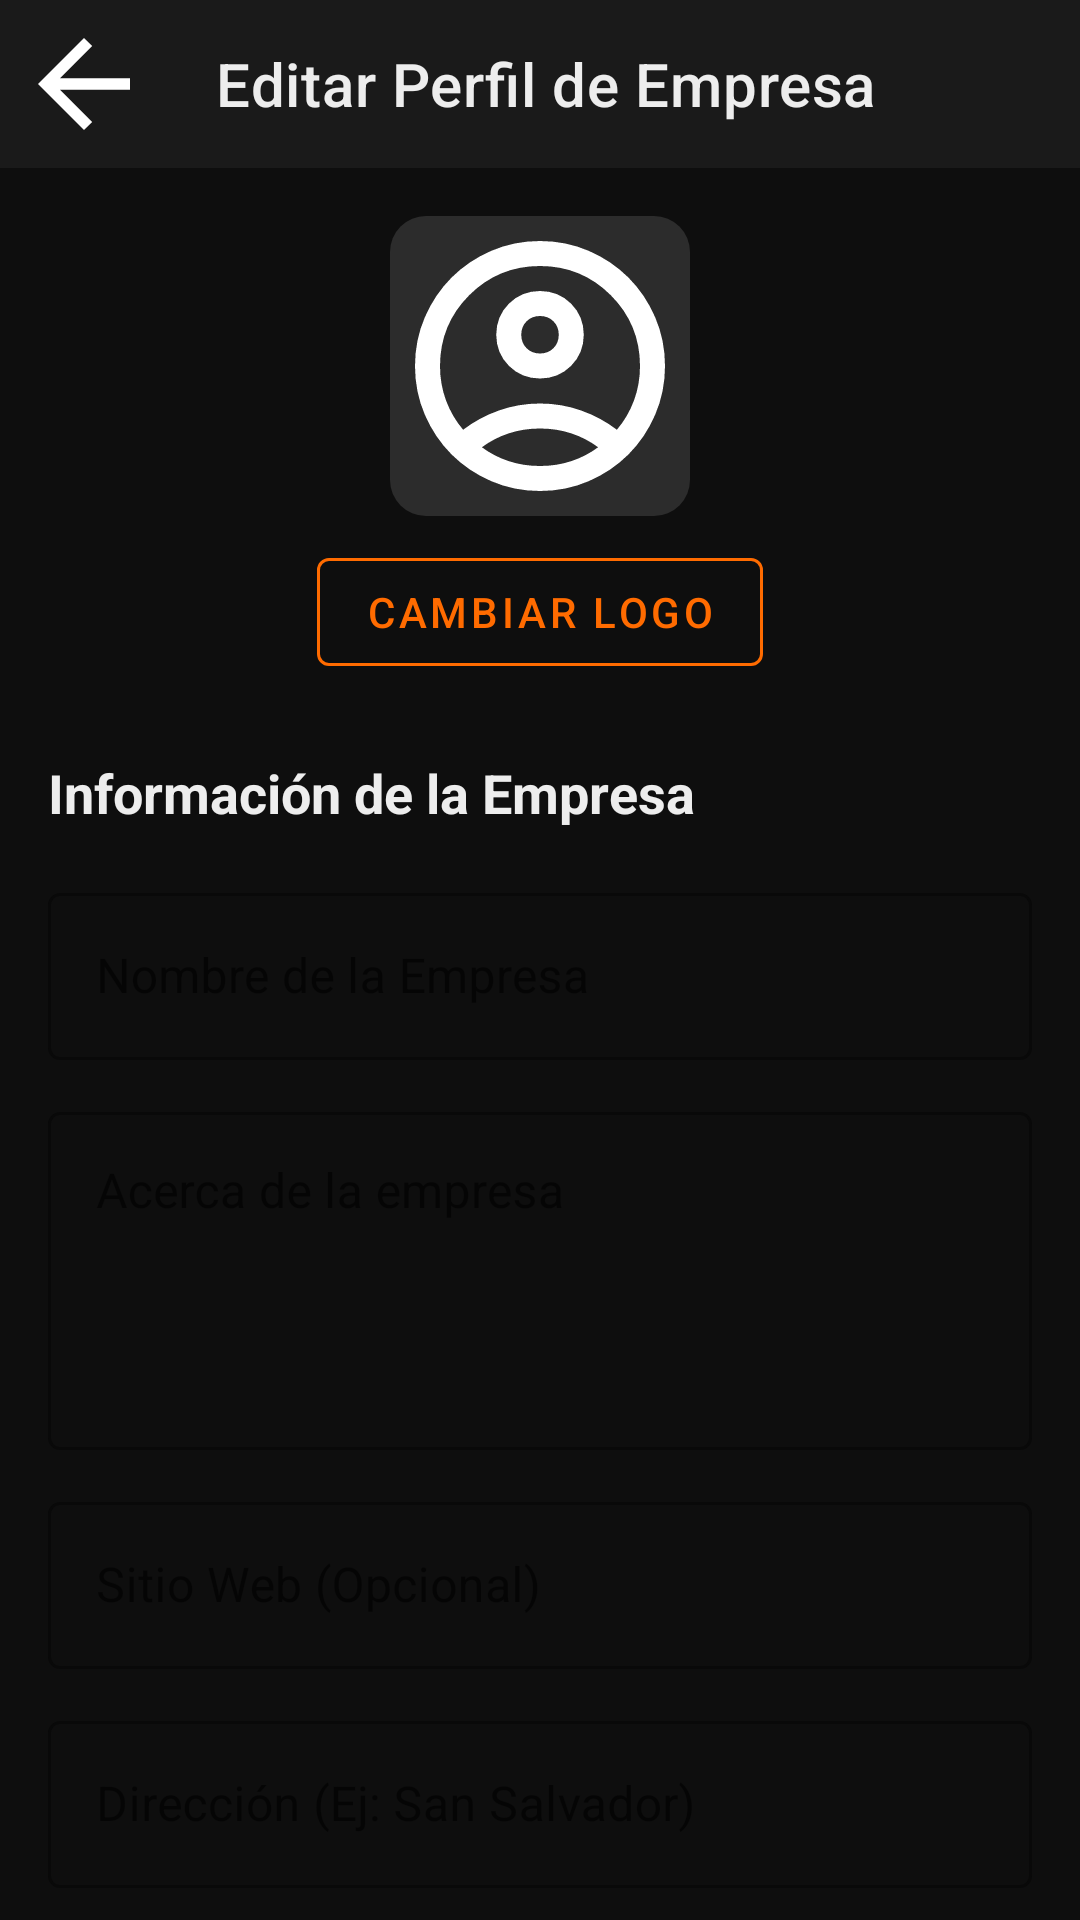

Layout XML and referenced resources for this Android screen:
<!-- AndroidManifest.xml: application theme Theme.Hirelance -->
<!-- res/layout/activity_editar_perfil_contratista.xml -->
<?xml version="1.0" encoding="utf-8"?>
<androidx.constraintlayout.widget.ConstraintLayout xmlns:android="http://schemas.android.com/apk/res/android"
    xmlns:app="http://schemas.android.com/apk/res-auto"
    xmlns:tools="http://schemas.android.com/tools"
    android:layout_width="match_parent"
    android:layout_height="match_parent"
    android:background="@color/hl_fondo_principal"
    tools:context=".controlador.EditarPerfilContratistaActivity">

    <com.google.android.material.appbar.AppBarLayout
        android:id="@+id/appBarLayout"
        android:layout_width="match_parent"
        android:layout_height="wrap_content"
        app:layout_constraintTop_toTopOf="parent">
        <com.google.android.material.appbar.MaterialToolbar
            android:id="@+id/toolbarEditarPerfilContratista"
            android:layout_width="match_parent"
            android:layout_height="?attr/actionBarSize"
            android:background="@color/hl_fondo_tarjeta"
            app:navigationIcon="@drawable/ic_arrow_back"
            app:title="Editar Perfil de Empresa"
            app:titleTextColor="@color/hl_texto_principal" />
    </com.google.android.material.appbar.AppBarLayout>

    <androidx.core.widget.NestedScrollView
        android:layout_width="0dp"
        android:layout_height="0dp"
        app:layout_constraintBottom_toBottomOf="parent"
        app:layout_constraintEnd_toEndOf="parent"
        app:layout_constraintStart_toStartOf="parent"
        app:layout_constraintTop_toBottomOf="@+id/appBarLayout">

        <LinearLayout
            android:layout_width="match_parent"
            android:layout_height="wrap_content"
            android:orientation="vertical"
            android:padding="16dp">

            <ImageView
                android:id="@+id/imgEditarLogoPreview"
                android:layout_width="100dp"
                android:layout_height="100dp"
                android:layout_gravity="center_horizontal"
                android:layout_marginBottom="8dp"
                android:src="@drawable/ic_menu_perfil"
                android:scaleType="centerCrop"
                android:background="@drawable/tag_fondo_azul"
                android:backgroundTint="@color/hl_borde" />

            <com.google.android.material.button.MaterialButton
                android:id="@+id/btnCambiarLogo"
                style="@style/Widget.MaterialComponents.Button.OutlinedButton"
                android:layout_width="wrap_content"
                android:layout_height="wrap_content"
                android:layout_gravity="center_horizontal"
                android:layout_marginBottom="24dp"
                android:text="Cambiar Logo"
                android:textColor="@color/hl_acento_naranja"
                app:strokeColor="@color/hl_acento_naranja" />

            <TextView
                android:layout_width="wrap_content"
                android:layout_height="wrap_content"
                android:text="Información de la Empresa"
                android:textColor="@color/hl_texto_principal"
                android:textSize="18sp"
                android:textStyle="bold"
                android:layout_marginBottom="16dp"/>

            <com.google.android.material.textfield.TextInputLayout
                android:id="@+id/tilNombreEmpresa"
                style="@style/Widget.MaterialComponents.TextInputLayout.OutlinedBox"
                android:layout_width="match_parent"
                android:layout_height="wrap_content"
                android:hint="Nombre de la Empresa"
                android:layout_marginBottom="12dp">
                <com.google.android.material.textfield.TextInputEditText
                    android:id="@+id/etNombreEmpresa"
                    android:layout_width="match_parent"
                    android:layout_height="wrap_content"
                    android:inputType="textCapWords" />
            </com.google.android.material.textfield.TextInputLayout>

            <com.google.android.material.textfield.TextInputLayout
                android:id="@+id/tilDescripcionEmpresa"
                style="@style/Widget.MaterialComponents.TextInputLayout.OutlinedBox"
                android:layout_width="match_parent"
                android:layout_height="wrap_content"
                android:layout_marginBottom="12dp"
                android:hint="Acerca de la empresa">
                <com.google.android.material.textfield.TextInputEditText
                    android:id="@+id/etDescripcionEmpresa"
                    android:layout_width="match_parent"
                    android:layout_height="wrap_content"
                    android:gravity="top"
                    android:inputType="textMultiLine"
                    android:minLines="4" />
            </com.google.android.material.textfield.TextInputLayout>

            <com.google.android.material.textfield.TextInputLayout
                android:id="@+id/tilSitioWeb"
                style="@style/Widget.MaterialComponents.TextInputLayout.OutlinedBox"
                android:layout_width="match_parent"
                android:layout_height="wrap_content"
                android:layout_marginBottom="12dp"
                android:hint="Sitio Web (Opcional)">
                <com.google.android.material.textfield.TextInputEditText
                    android:id="@+id/etSitioWeb"
                    android:layout_width="match_parent"
                    android:layout_height="wrap_content"
                    android:inputType="textUri" />
            </com.google.android.material.textfield.TextInputLayout>

            <com.google.android.material.textfield.TextInputLayout
                android:id="@+id/tilDireccion"
                style="@style/Widget.MaterialComponents.TextInputLayout.OutlinedBox"
                android:layout_width="match_parent"
                android:layout_height="wrap_content"
                android:layout_marginBottom="24dp"
                android:hint="Dirección (Ej: San Salvador)">
                <com.google.android.material.textfield.TextInputEditText
                    android:id="@+id/etDireccion"
                    android:layout_width="match_parent"
                    android:layout_height="wrap_content"
                    android:inputType="textCapSentences" />
            </com.google.android.material.textfield.TextInputLayout>

            <TextView
                android:layout_width="wrap_content"
                android:layout_height="wrap_content"
                android:text="Información de Contacto y Cuenta"
                android:textColor="@color/hl_texto_principal"
                android:textSize="18sp"
                android:textStyle="bold"
                android:layout_marginBottom="16dp"/>

            <com.google.android.material.textfield.TextInputLayout
                android:id="@+id/tilCorreo"
                style="@style/Widget.MaterialComponents.TextInputLayout.OutlinedBox"
                android:layout_width="match_parent"
                android:layout_height="wrap_content"
                android:layout_marginBottom="12dp"
                android:hint="Correo Electrónico (Contacto)">
                <com.google.android.material.textfield.TextInputEditText
                    android:id="@+id/etCorreo"
                    android:layout_width="match_parent"
                    android:layout_height="wrap_content"
                    android:inputType="textEmailAddress" />
            </com.google.android.material.textfield.TextInputLayout>

            <com.google.android.material.textfield.TextInputLayout
                android:id="@+id/tilTelefono"
                style="@style/Widget.MaterialComponents.TextInputLayout.OutlinedBox"
                android:layout_width="match_parent"
                android:layout_height="wrap_content"
                android:layout_marginBottom="12dp"
                android:hint="Teléfono (Contacto)">
                <com.google.android.material.textfield.TextInputEditText
                    android:id="@+id/etTelefono"
                    android:layout_width="match_parent"
                    android:layout_height="wrap_content"
                    android:inputType="phone" />
            </com.google.android.material.textfield.TextInputLayout>

            <com.google.android.material.textfield.TextInputLayout
                android:id="@+id/tilContrasena"
                style="@style/Widget.MaterialComponents.TextInputLayout.OutlinedBox"
                android:layout_width="match_parent"
                android:layout_height="wrap_content"
                android:layout_marginBottom="24dp"
                android:hint="Nueva Contraseña (Opcional)"
                app:passwordToggleEnabled="true">
                <com.google.android.material.textfield.TextInputEditText
                    android:id="@+id/etContrasena"
                    android:layout_width="match_parent"
                    android:layout_height="wrap_content"
                    android:inputType="textPassword" />
            </com.google.android.material.textfield.TextInputLayout>

            <com.google.android.material.button.MaterialButton
                android:id="@+id/btnGuardarCambiosContratista"
                android:layout_width="match_parent"
                android:layout_height="wrap_content"
                android:layout_marginTop="24dp"
                android:layout_marginBottom="32dp"
                android:paddingVertical="12dp"
                android:text="Guardar Cambios"
                android:textAllCaps="false"
                android:textSize="16sp"
                app:backgroundTint="@color/hl_acento_naranja" />

        </LinearLayout>
    </androidx.core.widget.NestedScrollView>

    <ProgressBar
        android:id="@+id/progressBarEditarContratista"
        style="?android:attr/progressBarStyle"
        android:layout_width="wrap_content"
        android:layout_height="wrap_content"
        android:indeterminateTint="@color/hl_acento_naranja"
        android:visibility="gone"
        app:layout_constraintBottom_toBottomOf="parent"
        app:layout_constraintEnd_toEndOf="parent"
        app:layout_constraintStart_toStartOf="parent"
        app:layout_constraintTop_toBottomOf="@+id/appBarLayout"
        tools:visibility="visible" />

</androidx.constraintlayout.widget.ConstraintLayout>
<!-- resources referenced by this layout -->
<resources>
  <color name="hl_acento_naranja">#FF6B00</color>
  <color name="hl_borde">#2C2C2C</color>
  <color name="hl_fondo_principal">#0E0E0E</color>
  <color name="hl_fondo_tarjeta">#1A1A1A</color>
  <color name="hl_texto_principal">#EDEDED</color>
  <!-- drawable ic_arrow_back (drawable) -->
  <vector xmlns:android="http://schemas.android.com/apk/res/android" android:autoMirrored="true" android:height="46dp" android:tint="#FFFFFF" android:viewportHeight="960" android:viewportWidth="960" android:width="46dp">
        
      <path android:fillColor="@android:color/white" android:pathData="M313,520L537,744L480,800L160,480L480,160L537,216L313,440L800,440L800,520L313,520Z"/>
      
  </vector>
  <!-- drawable ic_menu_perfil (drawable) -->
  <vector xmlns:android="http://schemas.android.com/apk/res/android" android:height="46dp" android:tint="#FFFFFF" android:viewportHeight="960" android:viewportWidth="960" android:width="46dp">
        
      <path android:fillColor="@android:color/white" android:pathData="M234,684Q285,645 348,622.5Q411,600 480,600Q549,600 612,622.5Q675,645 726,684Q761,643 780.5,591Q800,539 800,480Q800,347 706.5,253.5Q613,160 480,160Q347,160 253.5,253.5Q160,347 160,480Q160,539 179.5,591Q199,643 234,684ZM480,520Q421,520 380.5,479.5Q340,439 340,380Q340,321 380.5,280.5Q421,240 480,240Q539,240 579.5,280.5Q620,321 620,380Q620,439 579.5,479.5Q539,520 480,520ZM480,880Q397,880 324,848.5Q251,817 197,763Q143,709 111.5,636Q80,563 80,480Q80,397 111.5,324Q143,251 197,197Q251,143 324,111.5Q397,80 480,80Q563,80 636,111.5Q709,143 763,197Q817,251 848.5,324Q880,397 880,480Q880,563 848.5,636Q817,709 763,763Q709,817 636,848.5Q563,880 480,880ZM480,800Q533,800 580,784.5Q627,769 666,740Q627,711 580,695.5Q533,680 480,680Q427,680 380,695.5Q333,711 294,740Q333,769 380,784.5Q427,800 480,800ZM480,440Q506,440 523,423Q540,406 540,380Q540,354 523,337Q506,320 480,320Q454,320 437,337Q420,354 420,380Q420,406 437,423Q454,440 480,440ZM480,380Q480,380 480,380Q480,380 480,380Q480,380 480,380Q480,380 480,380Q480,380 480,380Q480,380 480,380Q480,380 480,380Q480,380 480,380ZM480,740Q480,740 480,740Q480,740 480,740Q480,740 480,740Q480,740 480,740Q480,740 480,740Q480,740 480,740Q480,740 480,740Q480,740 480,740Z"/>
      
  </vector>
  <!-- drawable tag_fondo_azul (drawable) -->
  <?xml version="1.0" encoding="utf-8"?>
  <shape xmlns:android="http://schemas.android.com/apk/res/android"
      android:shape="rectangle">
      <solid android:color="@color/hl_acento_azul" />
      <corners android:radius="12dp" />
  </shape>
  <style name="Theme.Hirelance" parent="Theme.MaterialComponents.DayNight.DarkActionBar">
          
          <item name="colorPrimary">@color/purple_500</item>
          <item name="colorPrimaryVariant">@color/purple_700</item>
          <item name="colorOnPrimary">@color/white</item>
          
          <item name="colorSecondary">@color/teal_200</item>
          <item name="colorSecondaryVariant">@color/teal_700</item>
          <item name="colorOnSecondary">@color/black</item>
          
          <item name="android:statusBarColor">?attr/colorPrimaryVariant</item>
          
      </style>
  <color name="hl_acento_azul">#4C5CFF</color>
  <color name="white">#FFFFFFFF</color>
  <color name="black">#FF000000</color>
  <!-- not gathered from this repository: default colours our renderer supplied (Android Studio template values) -->
  <color name="purple_500">#FF6200EE</color>
  <color name="purple_700">#FF3700B3</color>
  <color name="teal_200">#FF03DAC5</color>
  <color name="teal_700">#FF018786</color>
</resources>
